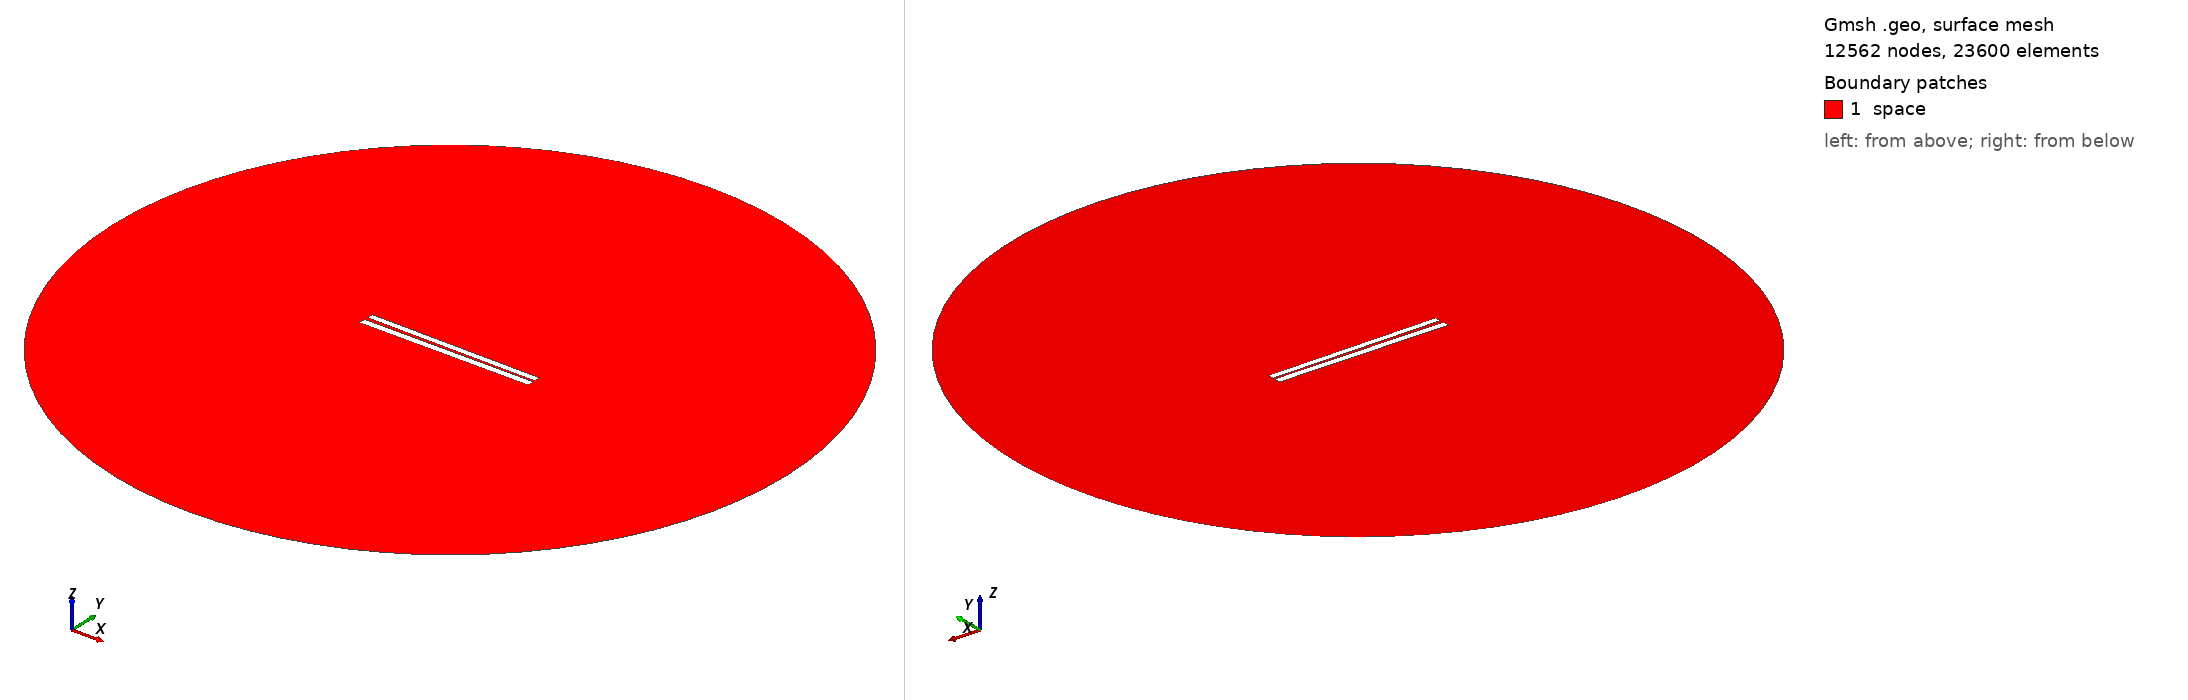

Gmsh geometry script, surface-meshed: 12562 nodes, 23600 surface elements. Boundary patches (legend numbers): 1 space. Left view from above one corner, right view from below the opposite corner. Legend entries are the model's physical surfaces. The drawing asked Gmsh for element sizes between 1% and 20% of the model's largest extent; the script's own settings can give other sizes.

=== 108.geo (drawn) ===
// Set the geometry kernel
SetFactory("OpenCASCADE");

//---------------------------------------
// Rectangles
//---------------------------------------

// Rectangle 1 (top)
Point(1) = {-49.84444444444444, 0.9055555555555556, 0, 1.0};
Point(2) = {49.84444444444444, 0.9055555555555556, 0, 1.0};
Point(3) = {49.84444444444444, 4.594444444444444, 0, 1.0};
Point(4) = {-49.84444444444444, 4.594444444444444, 0, 1.0};

Line(1) = {1, 2};
Line(2) = {2, 3};
Line(3) = {3, 4};
Line(4) = {4, 1};

Line Loop(1) = {1, 2, 3, 4};
Plane Surface(1) = {1};

Rotate { {0, 0, 1}, {0,  0.75,  0}, -0.01 } {
  Surface{1};
}

// Rectangle 2 (bottom)
Point(5) = {-50,-0.75, 0, 1.0};
Point(6) = { 50,-0.75, 0, 1.0};
Point(7) = { 50,-4.75, 0, 1.0};
Point(8) = {-50,-4.75, 0, 1.0};

Line(5) = {5, 6};
Line(6) = {6, 7};
Line(7) = {7, 8};
Line(8) = {8, 5};

Line Loop(2) = {5, 6, 7, 8};
Plane Surface(2) = {2}; 


//---------------------------------------
// Circle
//---------------------------------------

// Define points
Point(9) = {0, 0, 0};        // Center
Point(10) = {200, 0, 0};     // Start point
Point(11) = {0, 200, 0};     // 90 degrees
Point(12) = {-200, 0, 0};    // 180 degrees
Point(13) = {0, -200, 0};    // 270 degrees

// Define circle arcs (each needs start, center, end)
Circle(9) = {10, 9, 11};
Circle(10) = {11, 9, 12};
Circle(11) = {12, 9, 13};
Circle(12) = {13, 9, 10};

// Define curve loop and surface if needed
Curve Loop(3) = {9, 10, 11, 12};
Surface(3) = {3};

// Subtract Rectangles from Circle
BooleanDifference{ Surface{3}; Delete; }{ Surface{1}; Surface{2}; Delete; }

//---------------------------------------
// Transfinite Lines and Surface
//---------------------------------------
r = 7;
Transfinite Line {1, 3} = 50*r Using Progression 1;
Transfinite Line {2, 4} = 2*r Using Progression 1;
Transfinite Line {5, 7} = 50*r Using Progression 1;
Transfinite Line {6, 8} = 2*r Using Progression 1;
Transfinite Line {9, 10, 11, 12} = 20 Using Progression 1;

//---------------------------------------
// Define Physical Groups
//---------------------------------------                

//--- Physical Curves
// Physical groups for boundaries
Physical Line("force_segment", 10) = {1};
Physical Line("upper_plate", 11) = {2, 3, 4};
Physical Line("lower_plate", 12) = {5, 6, 7, 8};
Physical Line("boundary", 20) = {9, 10, 11, 12};

//--- Physical Surfaces
Physical Surface("space", 30) = {3};

//---------------------------------------
// 6. Generate the Mesh
//---------------------------------------
Mesh 2;  // 2D mesh generation
